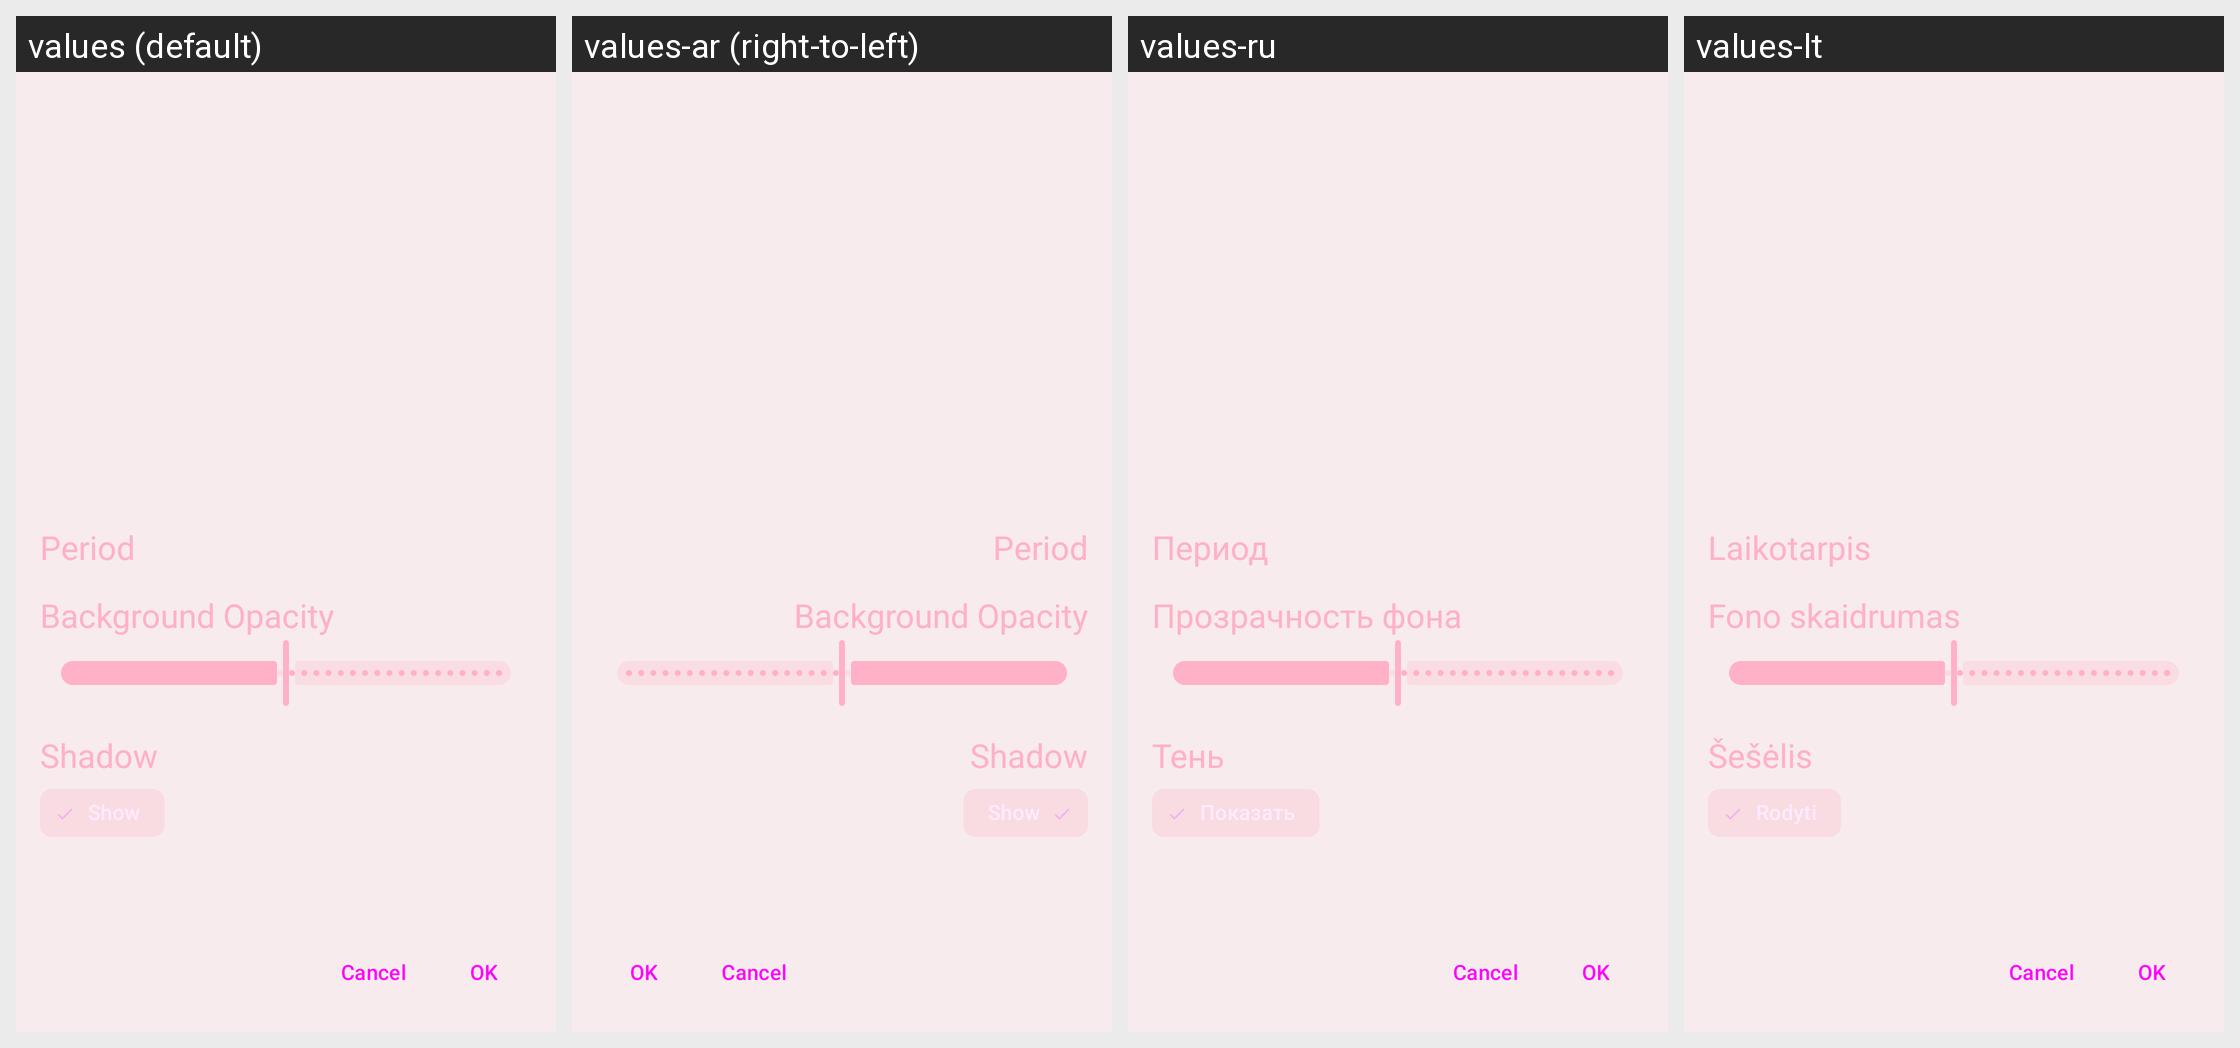

Translations of the strings shown on this Android screen, per locale in the grid:
Android screen res/layout/activity_appwidget_charts_config.xml rendered under 4 locales, left to right: values (default), values-ar (right-to-left), values-ru, values-lt. Device: Nexus 5 (rendered at 1080×1920; each locale shown at half size, 540×960, under a caption strip naming it); theme AppTheme.
Other locales in the repository, not shown: values-am, values-az, values-bg, values-bs, values-ca, values-cs, values-da, values-de, values-el, values-es, values-et, values-fa, values-fi, values-fil, values-fr, values-gu, values-hi, values-hr, values-hy, values-id, values-it, values-ja, values-ka, values-kk, values-ko, values-ky, values-lo, values-lv, values-mk, values-ml, values-mn, values-mr, values-ms, values-my, values-ne, values-nl, values-or, values-pa, values-pl, values-pt, values-pt-rBR, values-ro, values-si, values-sk, values-sl, values-sr, values-sv, values-sw, values-tl, values-tr, values-uk, values-vi, values-zh, values-zh-rCN, values-zh-rTW.
Strings drawn on this screen, with the default value and each locale's value (text and hints the layout hard-codes, and strings that could not be matched under every locale, appear in the picture but are not listed):

appwidget_period
  values: Period
  values-ar: Period  [not translated; the default value is used]
  values-ru: Период
  values-lt: Laikotarpis

appwidget_alpha
  values: Background Opacity
  values-ar: Background Opacity  [not translated; the default value is used]
  values-ru: Прозрачность фона
  values-lt: Fono skaidrumas

appwidget_shadow
  values: Shadow
  values-ar: Shadow  [not translated; the default value is used]
  values-ru: Тень
  values-lt: Šešėlis
